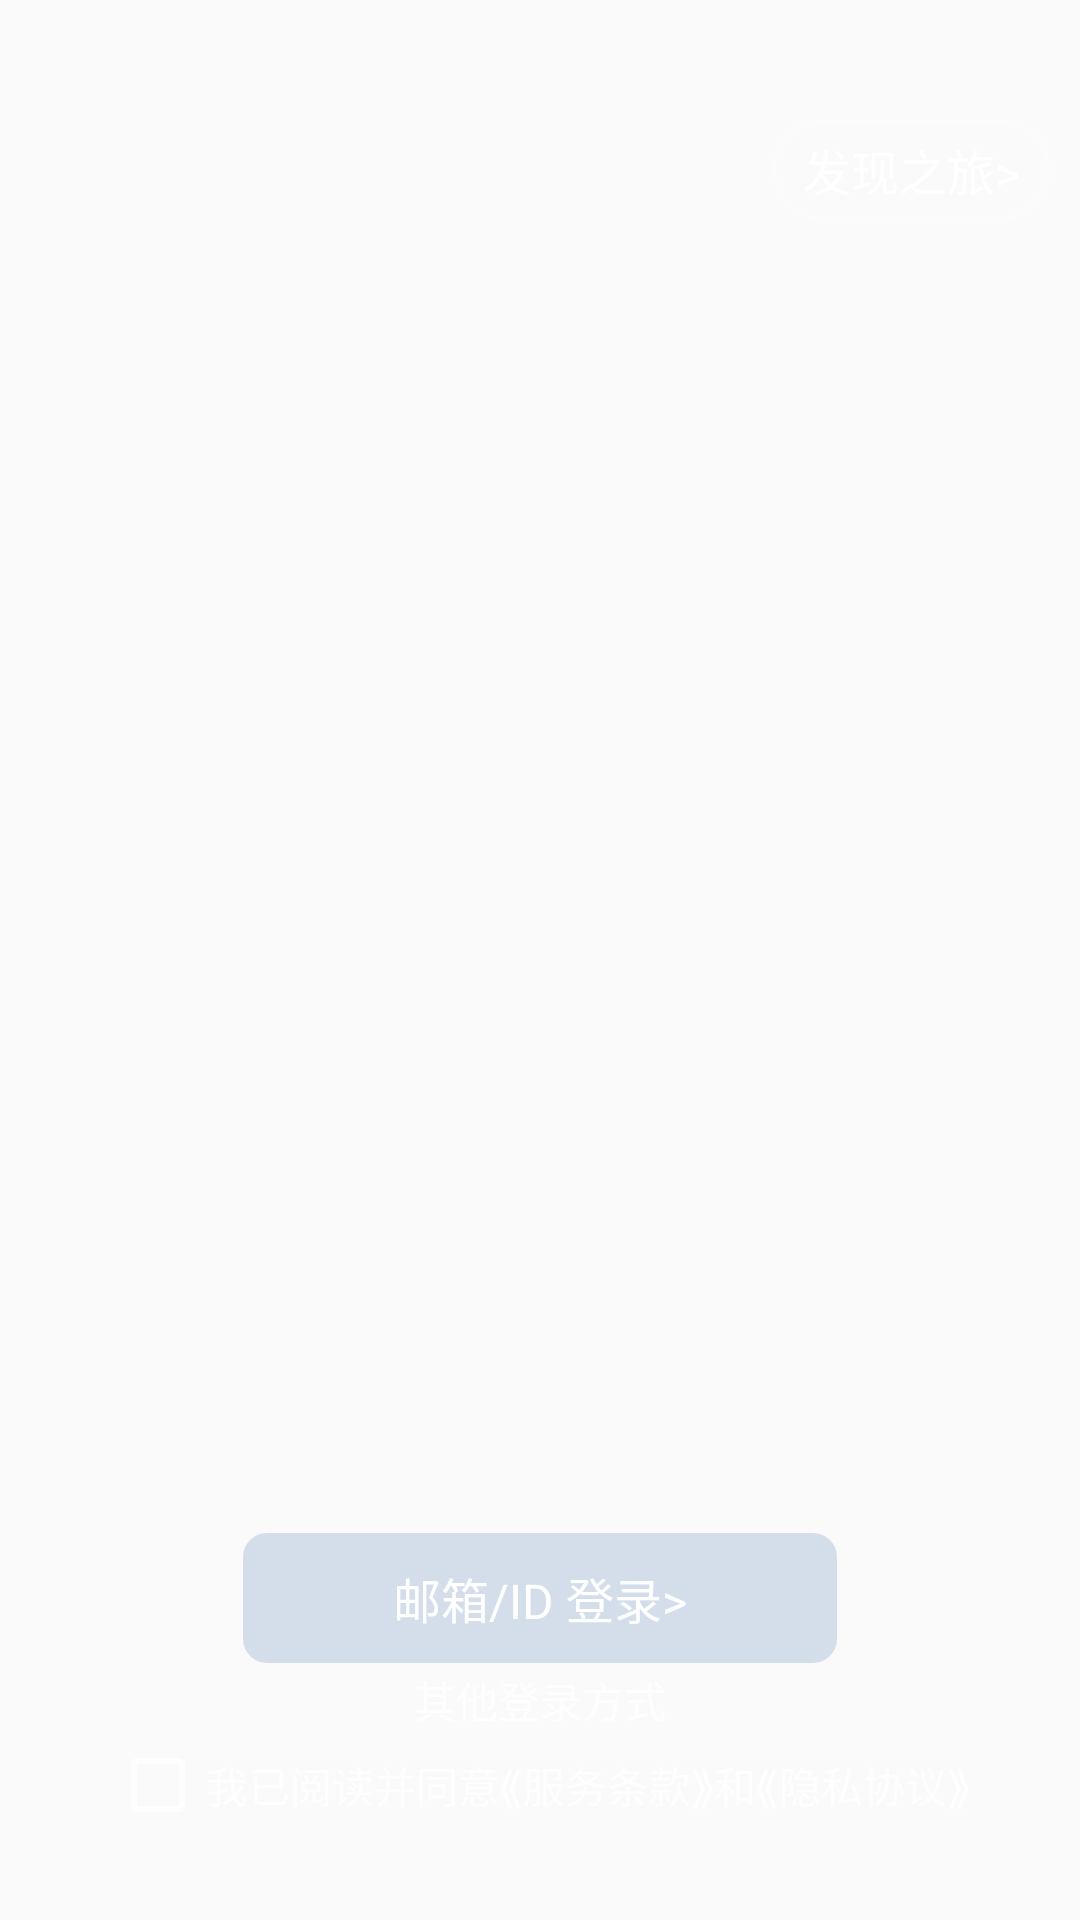

Here is an Android app screen rendered from its layout file. Give the layout XML and the strings, colors and styles it references.
<!-- AndroidManifest.xml: application theme Theme.WQ -->
<!-- res/layout/login_main_layout.xml -->
<?xml version="1.0" encoding="utf-8"?>
<layout xmlns:android="http://schemas.android.com/apk/res/android"
    xmlns:app="http://schemas.android.com/apk/res-auto">

    <androidx.constraintlayout.widget.ConstraintLayout
        android:layout_width="match_parent"
        android:layout_height="match_parent"
        android:background="@mipmap/bg_launch"
        android:paddingTop="@dimen/common_padding_top">

        <RelativeLayout
            android:layout_width="wrap_content"
            android:layout_height="wrap_content"
            android:layout_marginHorizontal="10dp"
            android:layout_marginVertical="15dp"
            android:background="@drawable/bg_transparent_stroke"
            app:layout_constraintEnd_toEndOf="parent"
            app:layout_constraintTop_toTopOf="parent">

            <TextView
                android:id="@+id/tv_visitor"
                android:layout_width="wrap_content"
                android:layout_height="wrap_content"
                android:paddingHorizontal="10dp"
                android:paddingVertical="5dp"
                android:text="@string/login_main_layout_login_with_visitor"
                android:textColor="@color/white"
                android:textSize="@dimen/common_junior_font_size" />
        </RelativeLayout>


        <TextView
            android:id="@+id/btn_login_email"
            android:layout_width="wrap_content"
            android:layout_height="wrap_content"
            app:layout_constraintTop_toTopOf="parent"
            app:layout_constraintBottom_toBottomOf="parent"
            app:layout_constraintStart_toStartOf="parent"
            app:layout_constraintEnd_toEndOf="parent"
            app:layout_constraintVertical_bias="0.85"
            android:background="@drawable/bg_go_login"
            android:paddingHorizontal="50dp"
            android:paddingVertical="10dp"
            android:text="@string/login_main_layout_login_with_email"
            android:textColor="@color/on_login_container"
            android:textSize="@dimen/common_junior_font_size" />

        <TextView
            android:id="@+id/tv_another"
            android:layout_width="wrap_content"
            android:layout_height="wrap_content"
            android:layout_above="@id/cb_protocol"
            app:layout_constraintTop_toBottomOf="@id/btn_login_email"
            app:layout_constraintStart_toStartOf="parent"
            app:layout_constraintEnd_toEndOf="parent"
            app:layout_constraintBottom_toTopOf="@id/cb_protocol"
            android:text="@string/another_login_method"
            android:textColor="@color/white_80" />


        <CheckBox
            android:id="@+id/cb_protocol"
            android:layout_width="wrap_content"
            android:layout_height="wrap_content"
            app:layout_constraintTop_toTopOf="parent"
            app:layout_constraintBottom_toBottomOf="parent"
            app:layout_constraintStart_toStartOf="parent"
            app:layout_constraintEnd_toEndOf="parent"
            app:layout_constraintVertical_bias="0.95"
            android:buttonTint="@color/white_80"
            android:text="我已阅读并同意⟪服务条款⟫和⟪隐私协议⟫"
            android:textColor="@color/white_80" />

    </androidx.constraintlayout.widget.ConstraintLayout>

</layout>
<!-- resources referenced by this layout -->
<resources>
  <color name="on_login_container">#FFFFFFFF</color>
  <color name="white">#FFFFFFFF</color>
  <color name="white_80">#CCFFFFFF</color>
  <dimen name="common_junior_font_size">16dp</dimen>
  <dimen name="common_padding_top">25dp</dimen>
  <!-- drawable bg_go_login (drawable) -->
  <?xml version="1.0" encoding="utf-8"?>
  <shape xmlns:android="http://schemas.android.com/apk/res/android">
  
      <corners android:radius="8dp"/>
      <solid android:color="@color/login_container"/>
  </shape>
  <!-- drawable bg_transparent_stroke (drawable) -->
  <shape xmlns:android="http://schemas.android.com/apk/res/android"
      android:shape="rectangle">
      <corners android:radius="20dp" />
      <stroke
          android:width="1dp"
          android:color="#33FFFFFF" /> 
  </shape>
  <string name="another_login_method">其他登录方式</string>
  <string name="login_main_layout_login_with_email">邮箱/ID 登录&gt;</string>
  <string name="login_main_layout_login_with_visitor">发现之旅&gt;</string>
  <style name="Theme.WQ" parent="Theme.AppCompat.DayNight.NoActionBar">
          
          <item name="colorPrimary">@color/purple_500</item>
          <item name="colorPrimaryVariant">@color/purple_700</item>
          <item name="colorOnPrimary">@color/white</item>
          
          <item name="colorSecondary">@color/teal_200</item>
          <item name="colorSecondaryVariant">@color/teal_700</item>
          <item name="colorOnSecondary">@color/black</item>
  
  
          
          
          <item name="android:statusBarColor" tools:targetApi="l">#00000000</item>
          <item name="android:windowTranslucentNavigation" tools:targetApi="21">true</item>
      </style>
  <color name="login_container">#80B0C4DE</color>
  <color name="purple_500">#FF6200EE</color>
  <color name="purple_700">#FF3700B3</color>
  <color name="teal_200">#FF03DAC5</color>
  <color name="teal_700">#FF018786</color>
  <color name="black">#FF000000</color>
</resources>
